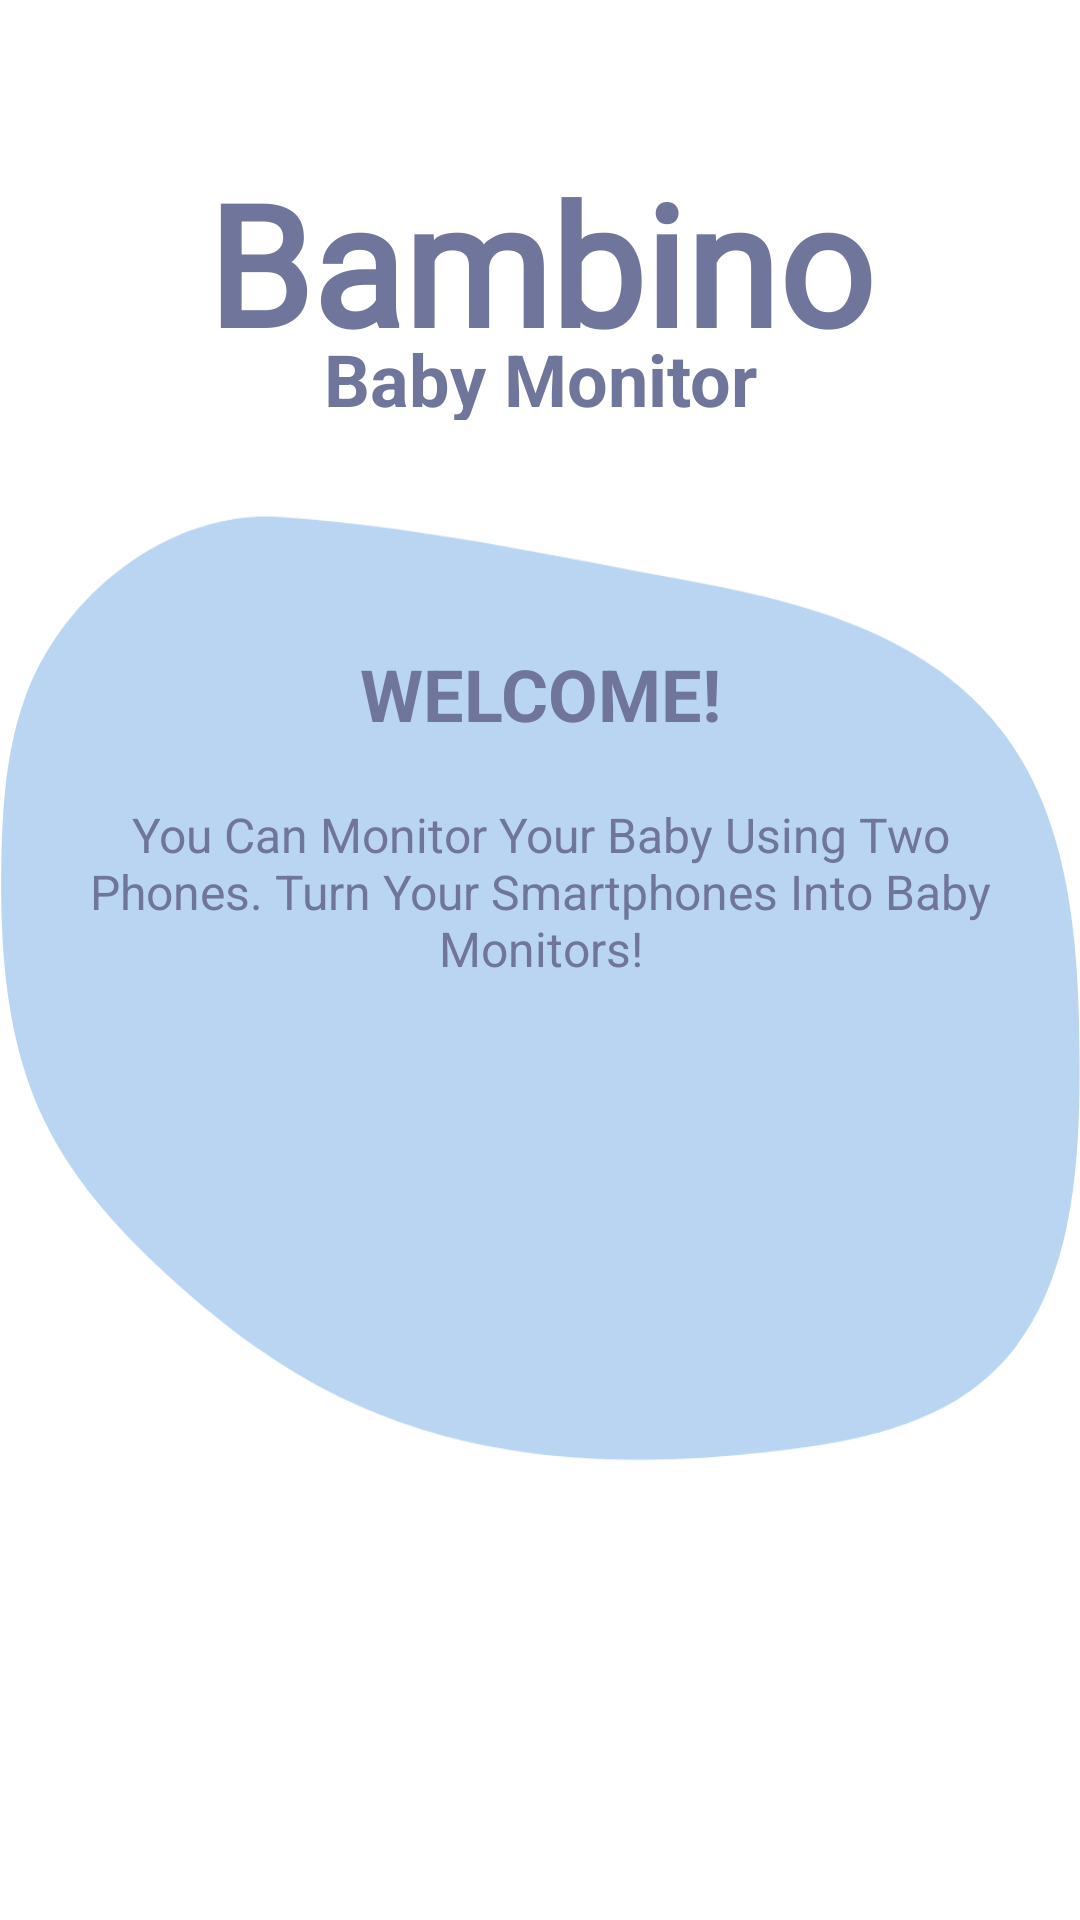

This screen was rendered from an Android layout file. Write that file and the resources it references.
<!-- AndroidManifest.xml: application theme Theme.BambinoBabyMonitor -->
<!-- res/layout/fragment_getstarted1.xml -->
<?xml version="1.0" encoding="utf-8"?>
<LinearLayout xmlns:android="http://schemas.android.com/apk/res/android"
    xmlns:app="http://schemas.android.com/apk/res-auto"
    xmlns:tools="http://schemas.android.com/tools"
    android:layout_width="match_parent"
    android:layout_height="wrap_content"
    android:background="@color/white"
    android:orientation="vertical"
    tools:context=".fragments.getstarted1">

    <TextView
        android:layout_width="match_parent"
        android:layout_height="60sp"
        android:layout_marginTop="50dp"
        android:layout_gravity="center"
        android:fontFamily="@font/dream"
        android:text="@string/app_name"
        android:textAlignment="center"
        android:textColor="@color/baby_lilac_bold"
        android:textSize="56sp"
        android:textStyle="bold"

        />

    <TextView
        android:layout_width="match_parent"
        android:layout_height="30sp"
        android:layout_gravity="center"
        android:text="@string/app"
        android:textAlignment="center"
        android:textColor="@color/baby_lilac_bold"
        android:textSize="24sp"
        android:textStyle="bold" />


    <LinearLayout
        android:layout_marginTop="30dp"
        android:layout_width="match_parent"
        android:background="@drawable/blue_back"
        android:orientation="vertical"
        android:layout_height="330dp">
        <TextView
            android:layout_marginTop="45dp"
            android:id="@+id/textViewWelcome"
            android:layout_width="match_parent"
            android:layout_height="wrap_content"
            android:layout_marginLeft="15dp"
            android:layout_marginRight="15dp"
            android:text="@string/fragment_1_title"
            android:textAlignment="center"
            android:textColor="@color/baby_lilac_bold"
            android:textSize="24sp"
            android:textStyle="bold"

            />

        <TextView
            android:id="@+id/textViewWelcomeContent"
            android:layout_width="match_parent"
            android:layout_height="wrap_content"
            android:layout_gravity="center"
            android:layout_marginLeft="15dp"
            android:layout_marginTop="20dp"
            android:layout_marginRight="15dp"
            android:text="@string/fragment_1_context"
            android:textAlignment="center"
            android:textColor="@color/baby_lilac_bold"
            android:textSize="16dp"></TextView>




    </LinearLayout>




</LinearLayout>
<!-- resources referenced by this layout -->
<resources>
  <color name="baby_lilac_bold">#70759b</color>
  <color name="white">#FFFFFFFF</color>
  <!-- drawable blue_back: png bitmap (drawable, 19914 bytes) -->
  <string name="app">Baby Monitor</string>
  <string name="app_name">Bambino</string>
  <string name="fragment_1_context">You Can Monitor Your Baby Using Two Phones. Turn Your Smartphones Into Baby Monitors!</string>
  <string name="fragment_1_title">WELCOME!</string>
  <style name="Theme.BambinoBabyMonitor" parent="Theme.AppCompat.NoActionBar">
          
          <item name="colorPrimary">@color/purple_500</item>
          <item name="colorPrimaryVariant">@color/purple_700</item>
          <item name="colorOnPrimary">@color/white</item>
          
          <item name="colorSecondary">@color/teal_200</item>
          <item name="colorSecondaryVariant">@color/teal_700</item>
          <item name="colorOnSecondary">@color/black</item>
  
          
          <item name="android:statusBarColor">?attr/colorPrimaryVariant</item>
          
      </style>
  <color name="purple_500">#FF6200EE</color>
  <color name="purple_700">#FF3700B3</color>
  <color name="teal_200">#FF03DAC5</color>
  <color name="teal_700">#FF018786</color>
  <color name="black">#FF000000</color>
</resources>
